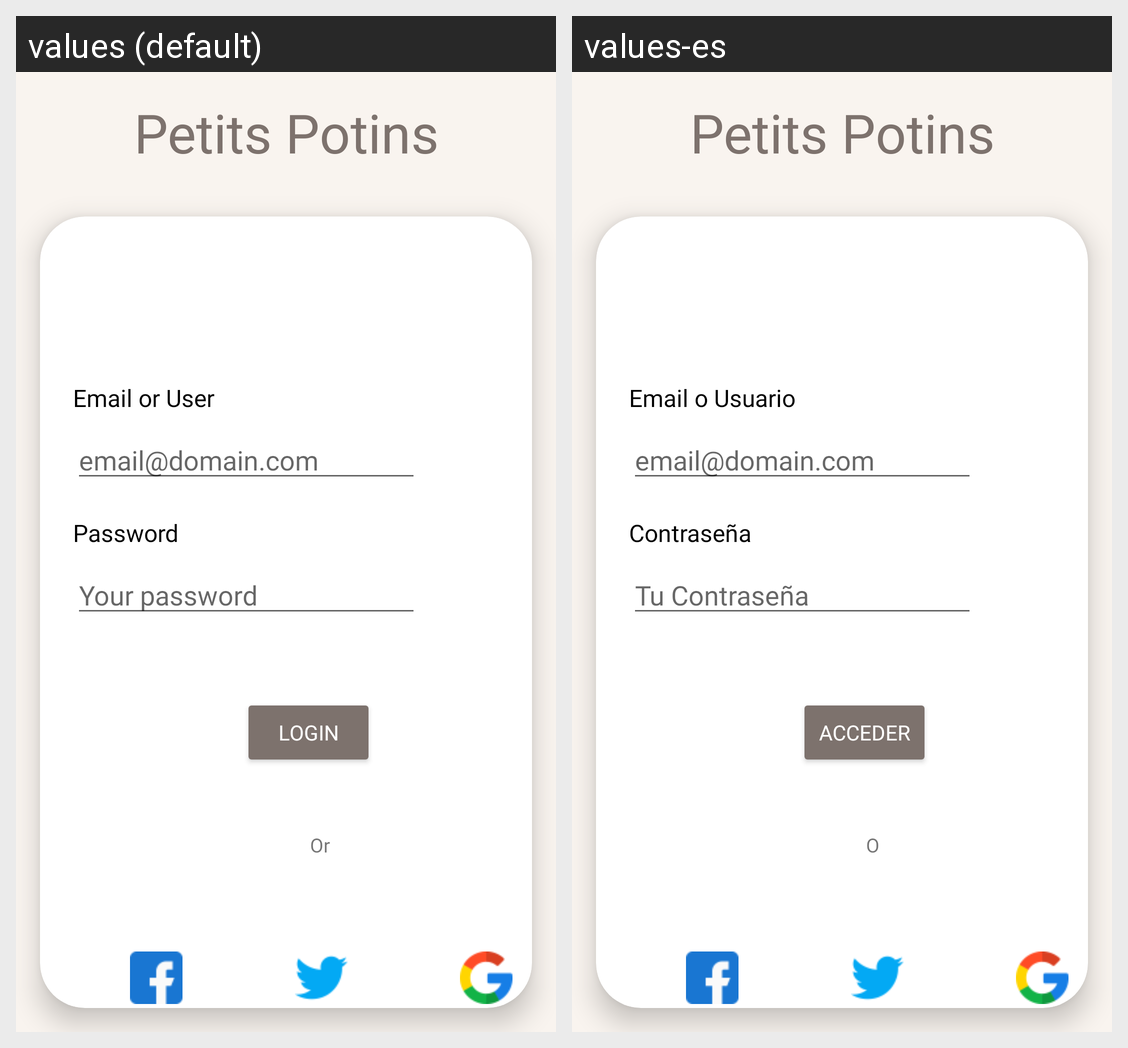

For this localized Android screen grid, give each drawn string resource with its value in every locale shown.
Android screen res/layout/activity_login.xml rendered under 2 locales, left to right: values (default), values-es. Device: Nexus 5 (rendered at 1080×1920; each locale shown at half size, 540×960, under a caption strip naming it); theme Theme.AppCompat.Light.NoActionBar.
Strings drawn on this screen, with the default value and each locale's value (text and hints the layout hard-codes, and strings that could not be matched under every locale, appear in the picture but are not listed):

app_name
  values: Petits Potins
  values-es: Petits Potins

text_username
  values: Email or User
  values-es: Email o Usuario

hint_username
  values: email@domain.com
  values-es: email@domain.com

text_Password
  values: Password
  values-es: Contraseña

hint_Password
  values: Your password
  values-es: Tu Contraseña

text_login
  values: LOGIN
  values-es: ACCEDER

txt_or
  values: Or
  values-es: O
